Run: headless pygame with SDL's dummy video driver; simulated clock (each Clock.tick advances the game by its frame time, no real sleeping); random seed 0; keys injected as events and as key.get_pressed() state; no mouse input.
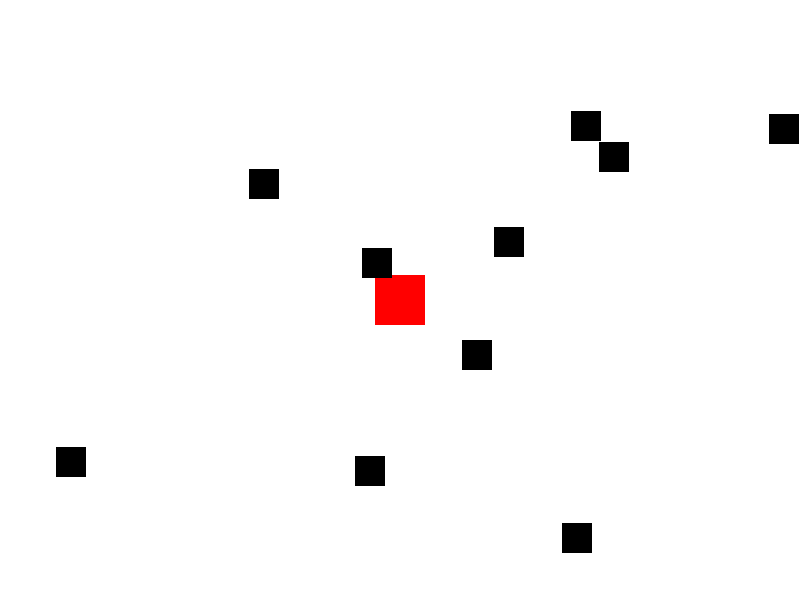
Frame 1 of 1 · flips 1–60 · no input (game ended)

The pygame program that drew these frames:

import pygame
import random

# Inicialización de Pygame
pygame.init()

# Definir colores
WHITE = (255, 255, 255)
BLACK = (0, 0, 0)
RED = (255, 0, 0)

# Definir di pantalla
WIDTH, HEIGHT = 800, 600
screen = pygame.display.set_mode((WIDTH, HEIGHT))
pygame.display.set_caption("Juego de Arañas")

# Definir clase para el personaje principal (Dubo)
class Dubo(pygame.sprite.Sprite):
    def __init__(self):
        super().__init__()
        self.image = pygame.Surface((50, 50))
        self.image.fill(RED)
        self.rect = self.image.get_rect()
        self.rect.center = (WIDTH // 2, HEIGHT // 2)
    
    def update(self):
        # Mover el Dubo con las teclas de flecha
        keys = pygame.key.get_pressed()
        if keys[pygame.K_LEFT]:
            self.rect.x -= 5
        if keys[pygame.K_RIGHT]:
            self.rect.x += 5
        if keys[pygame.K_UP]:
            self.rect.y -= 5
        if keys[pygame.K_DOWN]:
            self.rect.y += 5

# Definir clase para las arañas
class Araña(pygame.sprite.Sprite):
    def __init__(self):
        super().__init__()
        self.image = pygame.Surface((30, 30))
        self.image.fill(BLACK)
        self.rect = self.image.get_rect()
        self.rect.x = random.randrange(WIDTH - self.rect.width)
        self.rect.y = random.randrange(HEIGHT - self.rect.height)
        self.speedx = random.choice([-3, -2, 2, 3])
        self.speedy = random.choice([-3, -2, 2, 3])

    def update(self):
        # Mover la araña
        self.rect.x += self.speedx
        self.rect.y += self.speedy

        # Rebotar cuando alcanza los bordes de la pantalla
        if self.rect.right > WIDTH or self.rect.left < 0:
            self.speedx *= -1
        if self.rect.bottom > HEIGHT or self.rect.top < 0:
            self.speedy *= -1

# Crear grupos de sprites
all_sprites = pygame.sprite.Group()
aranhas = pygame.sprite.Group()

# Crear el Dubo
dubo = Dubo()
all_sprites.add(dubo)

# Crear arañas
for _ in range(10):
    araña = Araña()
    all_sprites.add(araña)
    aranhas.add(araña)

# Loop del juego
running = True
clock = pygame.time.Clock()
while running:
    # Manejo de eventos
    for event in pygame.event.get():
        if event.type == pygame.QUIT:
            running = False

    # Actualizar
    all_sprites.update()

    # Verificar colisiones entre el Dubo y las arañas
    hits = pygame.sprite.spritecollide(dubo, aranhas, False)
    if hits:
        running = False

    # Dibujar / Renderizar
    screen.fill(WHITE)
    all_sprites.draw(screen)
    pygame.display.flip()

    # Controlar la velocidad de actualización
    clock.tick(60)

pygame.quit()
